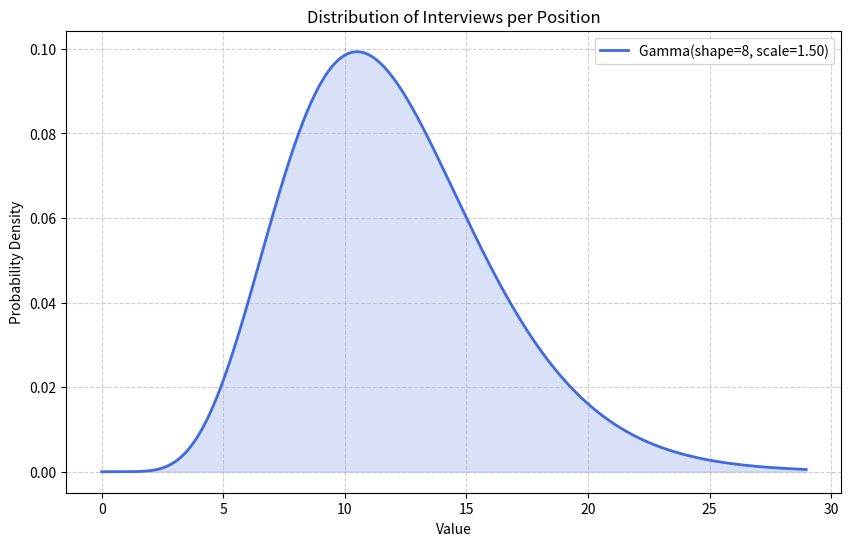

The matplotlib source for this figure: (Note: this script raises an exception after producing the figure.)
import numpy as np
import matplotlib.pyplot as plt
from scipy.stats import gamma

graphs_to_generate = {
    'Distribution of Interviews per Position': (8, 12/8),
    'Distribution of Applications per Applicant (Mean 72)': (40, 72/40),
    'Distribution of Applications per Applicant (Mean 30)': (10, 30/10)
}

for graph_name, (SHAPE, SCALE) in graphs_to_generate.items():
    # Define the range for the x-axis (0 to Mean + 4*StdDev approx)
    mean = SHAPE * SCALE
    std = np.sqrt(SHAPE) * SCALE
    x = np.linspace(0, mean + 4*std, 1000)
    
    # Calculate theoretical PDF
    y = gamma.pdf(x, SHAPE, scale=SCALE)
    
    plt.figure(figsize=(10, 6))
    plt.plot(x, y, label=f'Gamma(shape={SHAPE}, scale={SCALE:.2f})', color='royalblue', linewidth=2)
    plt.fill_between(x, y, alpha=0.2, color='royalblue')
    
    plt.title(graph_name)
    plt.xlabel('Value')
    plt.ylabel('Probability Density')
    plt.grid(True, linestyle='--', alpha=0.6)
    plt.legend()
    
    savename = graph_name.replace(" ", "_").lower().replace("(", "").replace(")", "")
    plt.savefig(f"../figures/gamma/{savename}.png")
    plt.close()
